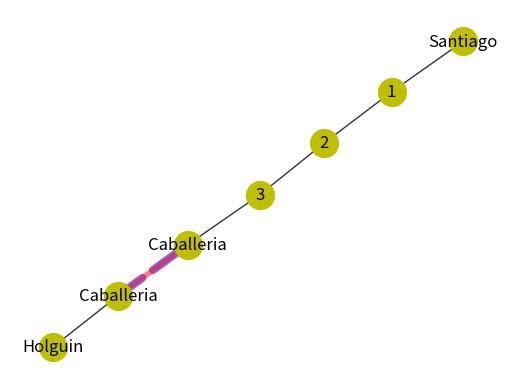

Source code (Python):
import matplotlib.pyplot as plot
import networkx as nx

G  =  nx . MultiGraph ()


G.add_edge(1,2, weight=1)
G.add_edge(2,3 ,weight=1)
G.add_edge(3,4, weight=1)
G.add_edge(4,5, weight=1)
G.add_edge(5,6, weight=1)
G.add_edge(5,6,weight=2)
G.add_edge(6,7, weight=1)
black=[(1,2),(2,3),(3,4),(4,5),(6,7)]
blue=[(5,6)]
red=[(5,6)]
pos = nx.kamada_kawai_layout(G, scale=.2)

nx.draw_networkx_nodes(G, pos ,node_size=400, node_color='y', node_shape='o')
nx.draw_networkx_edges(G, pos,edgelist=black,width=1,edge_color='black', alpha=0.8)
nx.draw_networkx_edges(G, pos, edgelist=blue,width=6, alpha=0.5,
edge_color='b', style='dashed')
nx.draw_networkx_edges(G, pos, edgelist=red,width=4, alpha=0.5,
edge_color='r')
labels = {}
labels[1] = r'Santiago'
labels[2] = r'1'
labels[3] = r'2'
labels[4] = r'3'
labels[5] = r'Caballeria'
labels[6] = r'Caballeria'
labels[7] = r'Holguin'

nx.draw_networkx_labels(G, pos, labels, font_size=12)

plot.axis('off')
plot.savefig("fig7.eps")
plot.show()
